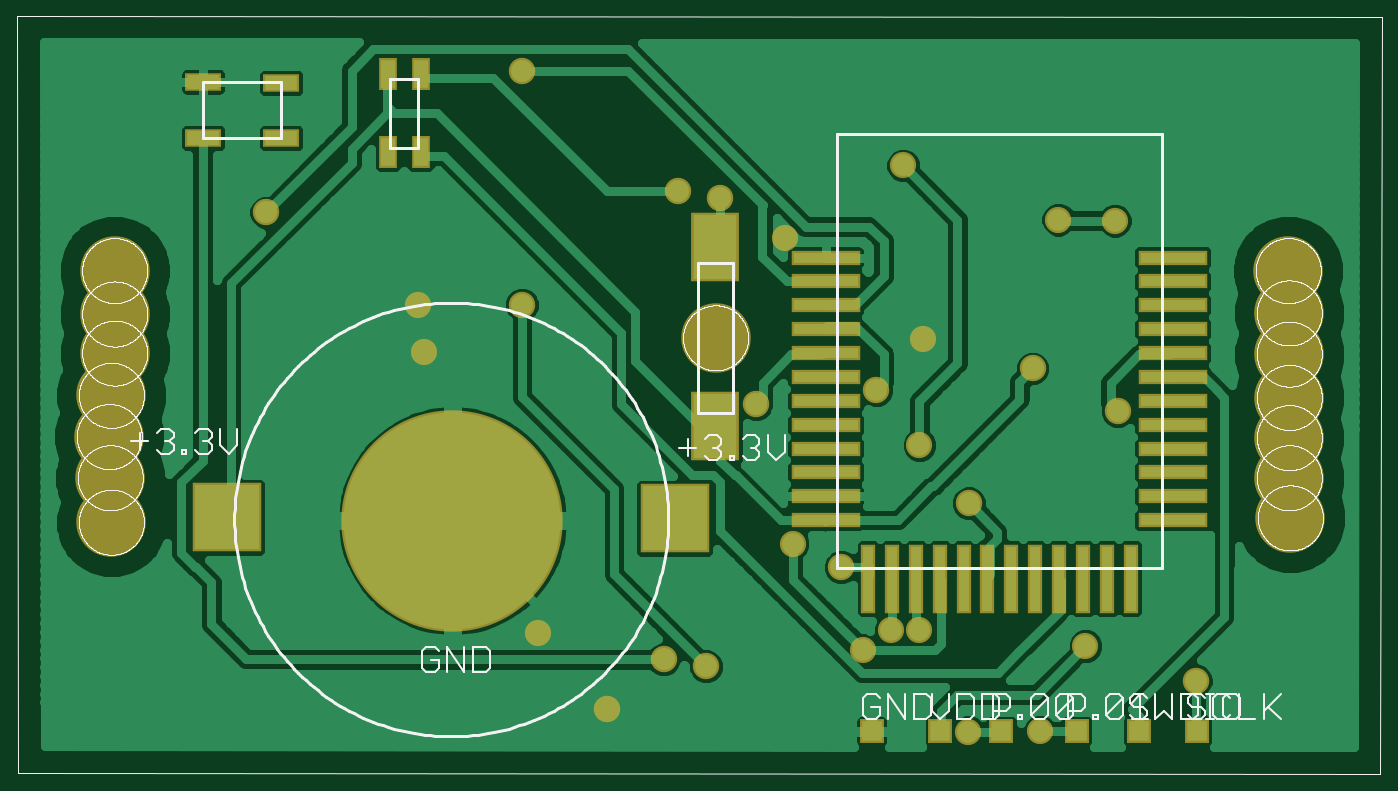
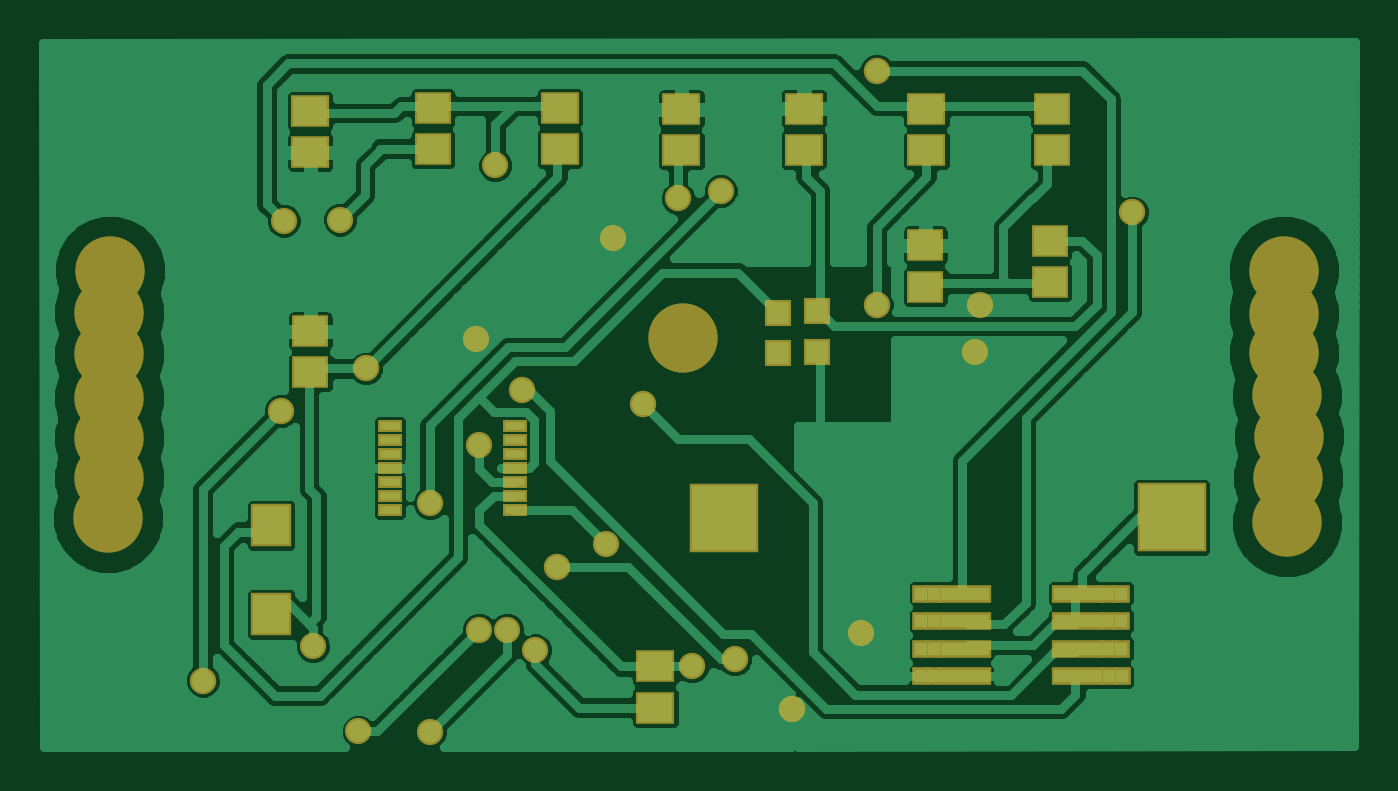
Circuit board: 6 layer files. Board 60.5 x 32.5 mm.
- top_copper: Opticalpulsesensor1.cmp (53019 bytes)
- drill: Opticalpulsesensor1.drd (804 bytes)
- top_silk: Opticalpulsesensor1.plc (92822 bytes)
- bottom_copper: Opticalpulsesensor1.sol (55956 bytes)
- top_mask: Opticalpulsesensor1.stc (2658 bytes)
- bottom_mask: Opticalpulsesensor1.sts (2952 bytes)

=== top_copper: Opticalpulsesensor1.cmp (53019 bytes, source omitted) ===
=== drill: Opticalpulsesensor1.drd ===
%
M48
M72
T01C0.02362
T02C0.02400
T03C0.07874
T04C0.11811
%
T01
X96485Y27391
X142745Y43532
X160658Y27981
X165776Y27981
X155540Y24241
X174635Y9477
X187666Y9517
X195894Y25028
X165776Y61446
X166367Y80737
X141367Y99044
X162824Y112233
X190973Y102391
X201209Y102194
X75816Y78375
X74831Y86839
T02
X93599Y86965
X129646Y106276
X121922Y107564
X93599Y129450
X47253Y103702
X136083Y68942
X157969Y71517
X186292Y75379
X201741Y67654
X174706Y50918
X151532Y39331
X127072Y21308
X119347Y22595
X109048Y13583
X215902Y18733
T03
X121367Y48178
X40068Y48375
T04
X19123Y47469
X18926Y55540
X18729Y63020
X19123Y70501
X19713Y78178
X19713Y85265
X19713Y93139
X128769Y80934
X232902Y77981
X232902Y85461
X232706Y93139
X232902Y70107
X232902Y62824
X232902Y55540
X233099Y48257
M30

=== top_silk: Opticalpulsesensor1.plc (92822 bytes, source omitted) ===
=== bottom_copper: Opticalpulsesensor1.sol (55956 bytes, source omitted) ===
=== top_mask: Opticalpulsesensor1.stc ===
G75*
%MOIN*%
%OFA0B0*%
%FSLAX25Y25*%
%IPPOS*%
%LPD*%
%AMOC8*
5,1,8,0,0,1.08239X$1,22.5*
%
%ADD10C,0.12611*%
%ADD11R,0.04343X0.04343*%
%ADD12R,0.08674X0.12611*%
%ADD13C,0.40170*%
%ADD14R,0.12611X0.12611*%
%ADD15R,0.12611X0.02769*%
%ADD16R,0.02769X0.12611*%
%ADD17R,0.06706X0.03359*%
%ADD18R,0.03400X0.05800*%
%ADD19C,0.04762*%
%ADD20C,0.04800*%
D10*
X0019123Y0047469D03*
X0018926Y0055540D03*
X0018729Y0063020D03*
X0019123Y0070501D03*
X0019713Y0078178D03*
X0019713Y0085265D03*
X0019713Y0093139D03*
X0128769Y0080934D03*
X0232902Y0077981D03*
X0232902Y0085461D03*
X0232706Y0093139D03*
X0232902Y0070107D03*
X0232902Y0062824D03*
X0232902Y0055540D03*
X0233099Y0048257D03*
D11*
X0216052Y0009517D03*
X0205540Y0009517D03*
X0194320Y0009517D03*
X0180658Y0009517D03*
X0169556Y0009517D03*
X0157076Y0009517D03*
D12*
X0128729Y0064871D03*
X0128729Y0097351D03*
D13*
X0081013Y0047784D03*
D14*
X0121367Y0048178D03*
X0040068Y0048375D03*
D15*
X0148769Y0047863D03*
X0148769Y0052194D03*
X0148769Y0056524D03*
X0148769Y0060855D03*
X0148769Y0065186D03*
X0148769Y0069517D03*
X0148769Y0073847D03*
X0148769Y0078178D03*
X0148769Y0082509D03*
X0148769Y0086839D03*
X0148769Y0091170D03*
X0148769Y0095501D03*
X0211761Y0095501D03*
X0211761Y0091170D03*
X0211761Y0086839D03*
X0211761Y0082509D03*
X0211761Y0078178D03*
X0211761Y0073847D03*
X0211761Y0069517D03*
X0211761Y0065186D03*
X0211761Y0060855D03*
X0211761Y0056524D03*
X0211761Y0052194D03*
X0211761Y0047863D03*
D16*
X0204083Y0037233D03*
X0199753Y0037233D03*
X0195422Y0037233D03*
X0191091Y0037233D03*
X0186761Y0037233D03*
X0182430Y0037233D03*
X0178099Y0037233D03*
X0173769Y0037233D03*
X0169438Y0037233D03*
X0165107Y0037233D03*
X0160776Y0037233D03*
X0156446Y0037233D03*
D17*
X0049950Y0117194D03*
X0035776Y0117194D03*
X0035776Y0127430D03*
X0049950Y0127233D03*
D18*
X0069320Y0128769D03*
X0075225Y0128769D03*
X0075225Y0114595D03*
X0069320Y0114595D03*
D19*
X0074831Y0086839D03*
X0075816Y0078375D03*
X0141367Y0099044D03*
X0162824Y0112233D03*
X0190973Y0102391D03*
X0201209Y0102194D03*
X0166367Y0080737D03*
X0165776Y0061446D03*
X0142745Y0043532D03*
X0160658Y0027981D03*
X0165776Y0027981D03*
X0155540Y0024241D03*
X0174635Y0009477D03*
X0187666Y0009517D03*
X0195894Y0025028D03*
X0096485Y0027391D03*
D20*
X0119347Y0022595D03*
X0127072Y0021308D03*
X0109048Y0013583D03*
X0151532Y0039331D03*
X0174706Y0050918D03*
X0201741Y0067654D03*
X0186292Y0075379D03*
X0157969Y0071517D03*
X0136083Y0068942D03*
X0093599Y0086965D03*
X0129646Y0106276D03*
X0121922Y0107564D03*
X0093599Y0129450D03*
X0047253Y0103702D03*
X0215902Y0018733D03*
M02*

=== bottom_mask: Opticalpulsesensor1.sts ===
G75*
%MOIN*%
%OFA0B0*%
%FSLAX25Y25*%
%IPPOS*%
%LPD*%
%AMOC8*
5,1,8,0,0,1.08239X$1,22.5*
%
%ADD10C,0.12611*%
%ADD11R,0.06706X0.05918*%
%ADD12R,0.07493X0.07887*%
%ADD13R,0.07099X0.05918*%
%ADD14R,0.04737X0.04737*%
%ADD15R,0.04343X0.02178*%
%ADD16R,0.12611X0.12611*%
%ADD17R,0.09500X0.03200*%
%ADD18R,0.03198X0.03198*%
%ADD19C,0.04762*%
%ADD20C,0.04800*%
D10*
X0019123Y0047469D03*
X0018926Y0055540D03*
X0018729Y0063020D03*
X0019123Y0070501D03*
X0019713Y0078178D03*
X0019713Y0085265D03*
X0019713Y0093139D03*
X0128769Y0080934D03*
X0232902Y0077981D03*
X0232902Y0085461D03*
X0232706Y0093139D03*
X0232902Y0070107D03*
X0232902Y0062824D03*
X0232902Y0055540D03*
X0233099Y0048257D03*
D11*
X0196367Y0074674D03*
X0196367Y0082154D03*
X0174162Y0115146D03*
X0174162Y0122627D03*
X0084753Y0097706D03*
X0084753Y0090225D03*
X0062115Y0091013D03*
X0062115Y0098493D03*
X0061761Y0114950D03*
X0061761Y0122430D03*
D12*
X0203493Y0046918D03*
X0203493Y0030776D03*
D13*
X0133769Y0021328D03*
X0133769Y0013847D03*
X0129044Y0114950D03*
X0129044Y0122430D03*
X0151091Y0122706D03*
X0151091Y0115225D03*
X0106800Y0115068D03*
X0106800Y0122548D03*
X0084556Y0122469D03*
X0084556Y0114989D03*
X0196406Y0114635D03*
X0196406Y0122115D03*
D14*
X0111485Y0085540D03*
X0104398Y0085737D03*
X0104398Y0078454D03*
X0111485Y0078257D03*
D15*
X0159300Y0064989D03*
X0159300Y0062430D03*
X0159300Y0059871D03*
X0159300Y0057312D03*
X0159300Y0054753D03*
X0159300Y0052194D03*
X0159300Y0049635D03*
X0181938Y0049635D03*
X0181938Y0052194D03*
X0181938Y0054753D03*
X0181938Y0057312D03*
X0181938Y0059871D03*
X0181938Y0062430D03*
X0181938Y0064989D03*
D16*
X0121367Y0048178D03*
X0040068Y0048375D03*
D17*
X0057051Y0034497D03*
X0057051Y0029497D03*
X0057051Y0024497D03*
X0057051Y0019497D03*
X0077651Y0019497D03*
X0077651Y0024497D03*
X0077651Y0029497D03*
X0077651Y0034497D03*
D18*
X0049127Y0019501D03*
X0051517Y0019501D03*
X0051544Y0024493D03*
X0049162Y0024493D03*
X0049178Y0029501D03*
X0051544Y0029501D03*
X0051544Y0034493D03*
X0049194Y0034493D03*
X0083162Y0034485D03*
X0085520Y0034485D03*
X0085544Y0029501D03*
X0083162Y0029501D03*
X0083162Y0024493D03*
X0085544Y0024493D03*
X0085544Y0019509D03*
X0083162Y0019509D03*
D19*
X0096485Y0027391D03*
X0142745Y0043532D03*
X0160658Y0027981D03*
X0165776Y0027981D03*
X0155540Y0024241D03*
X0174635Y0009477D03*
X0187666Y0009517D03*
X0195894Y0025028D03*
X0165776Y0061446D03*
X0166367Y0080737D03*
X0141367Y0099044D03*
X0162824Y0112233D03*
X0190973Y0102391D03*
X0201209Y0102194D03*
X0075816Y0078375D03*
X0074831Y0086839D03*
D20*
X0093599Y0086965D03*
X0129646Y0106276D03*
X0121922Y0107564D03*
X0093599Y0129450D03*
X0047253Y0103702D03*
X0136083Y0068942D03*
X0157969Y0071517D03*
X0186292Y0075379D03*
X0201741Y0067654D03*
X0174706Y0050918D03*
X0151532Y0039331D03*
X0127072Y0021308D03*
X0119347Y0022595D03*
X0109048Y0013583D03*
X0215902Y0018733D03*
M02*

